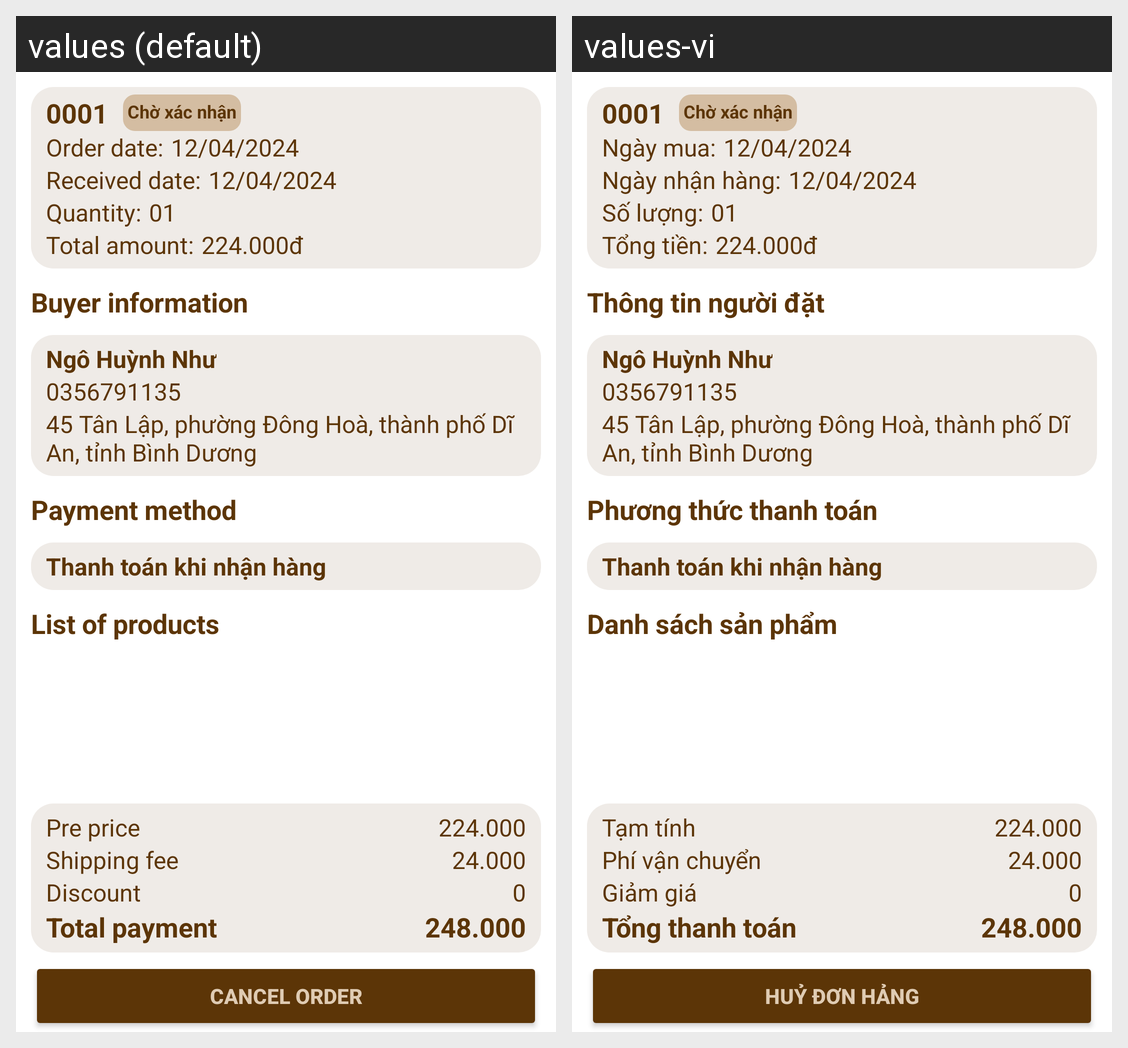

Strings drawn on this Android screen and how each of the app's shown locales translates them:
Android screen res/layout/activity_order_detail.xml rendered under 2 locales, left to right: values (default), values-vi. Device: Nexus 5 (rendered at 1080×1920; each locale shown at half size, 540×960, under a caption strip naming it); theme Theme.TheStore.
Strings drawn on this screen, with the default value and each locale's value (text and hints the layout hard-codes, and strings that could not be matched under every locale, appear in the picture but are not listed):

strOrderDate
  values: Order date:
  values-vi: Ngày mua:

strReceivedDate
  values: Received date:
  values-vi: Ngày nhận hàng:

strQuantity1
  values: Quantity:
  values-vi: Số lượng:

strTotalAmount
  values: Total amount:
  values-vi: Tổng tiền:

strBuyerInformation
  values: Buyer information
  values-vi: Thông tin người đặt

strPaymentMethod
  values: Payment method
  values-vi: Phương thức thanh toán

strListOfProducts
  values: List of products
  values-vi: Danh sách sản phẩm

strPrePrice
  values: Pre price
  values-vi: Tạm tính

strShippingFee
  values: Shipping fee
  values-vi: Phí vận chuyển

strDiscount
  values: Discount
  values-vi: Giảm giá

strTotalPayment
  values: Total payment
  values-vi: Tổng thanh toán

strCancelOrder
  values: Cancel order
  values-vi: Huỷ đơn hảng
